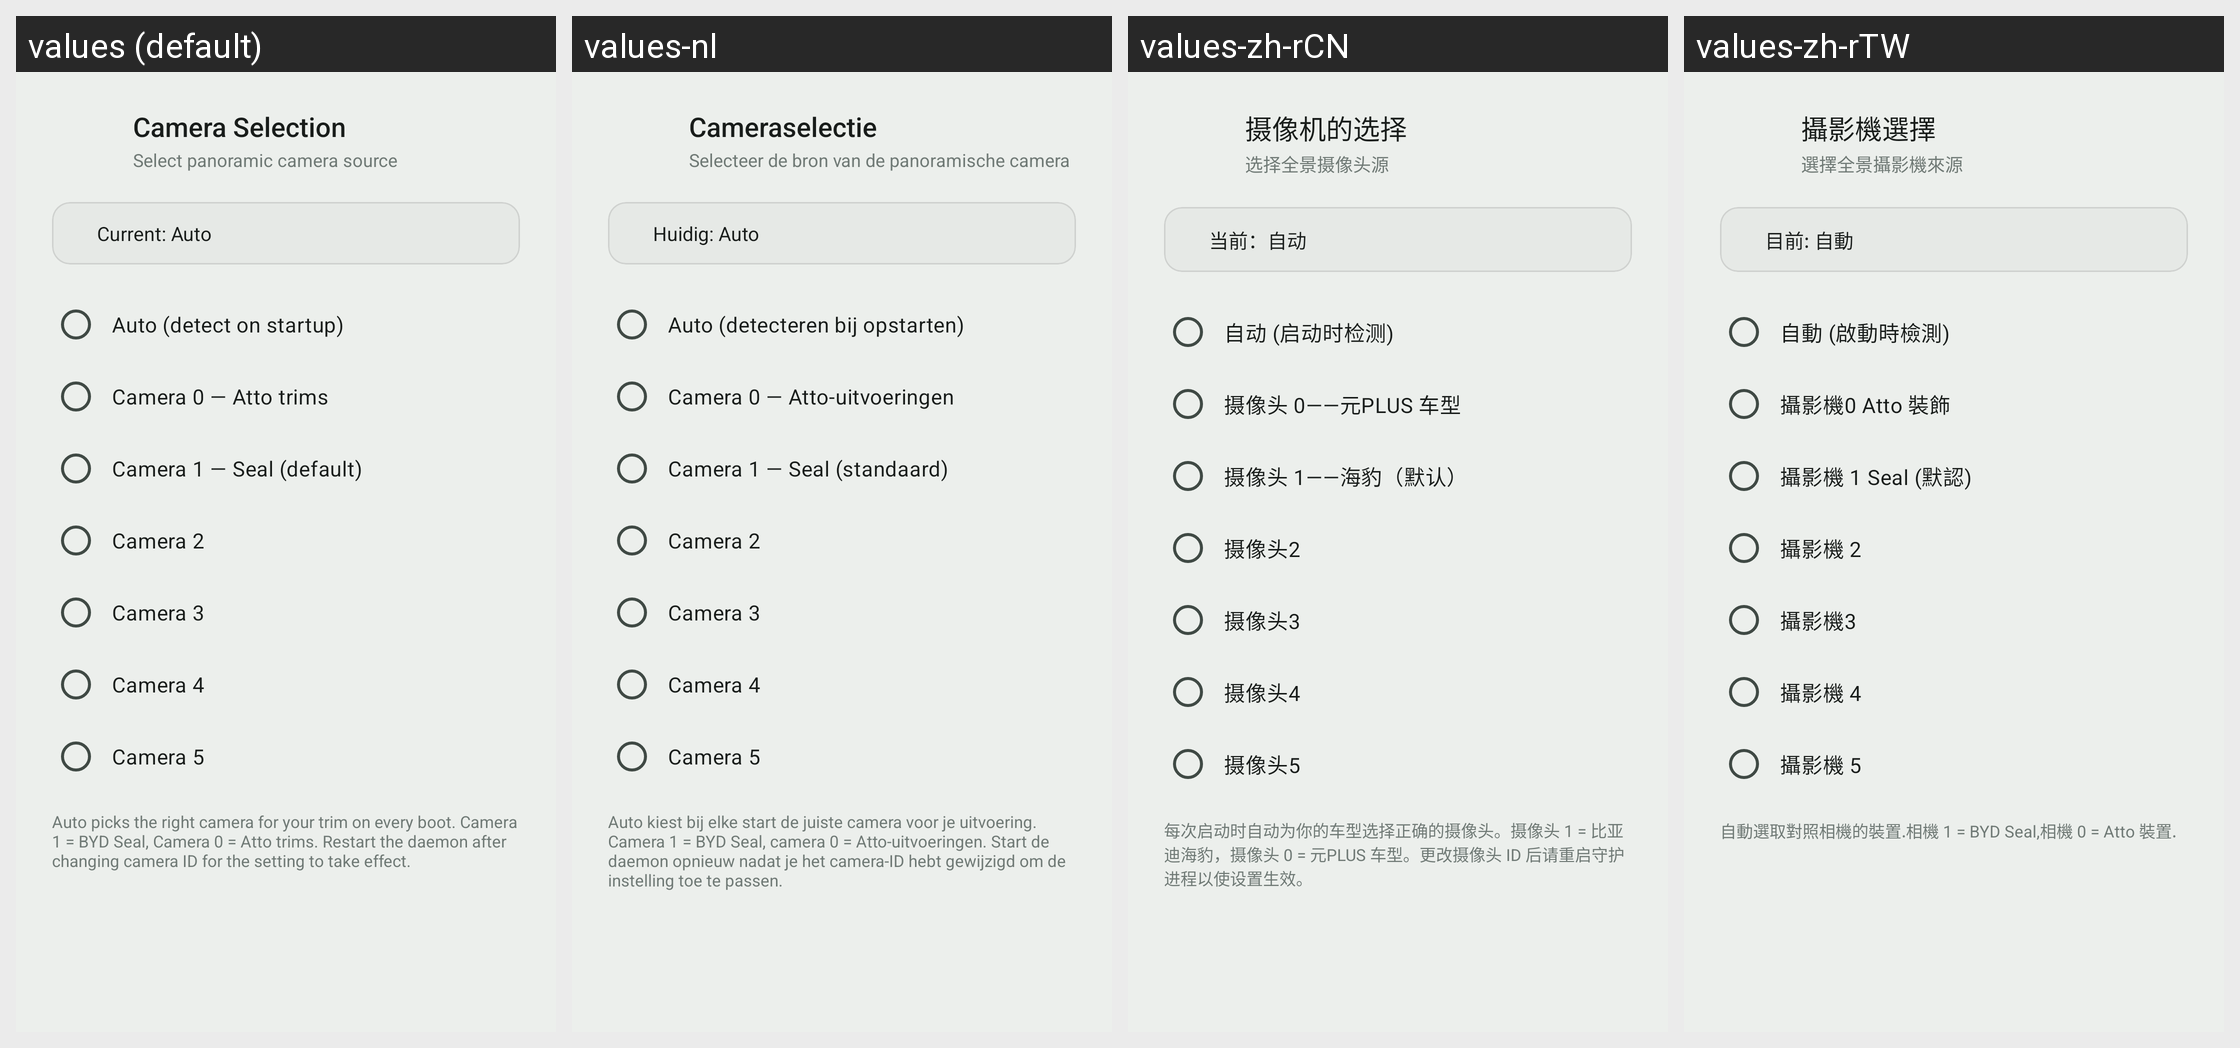

This grid shows one Android layout under several languages. Give, for every string resource on the screen, its name, the default text and each shown locale's text.
Android screen res/layout/dialog_camera_selection.xml rendered under 4 locales, left to right: values (default), values-nl, values-zh-rCN, values-zh-rTW. Device: Nexus 5 (rendered at 1080×1920; each locale shown at half size, 540×960, under a caption strip naming it); theme Theme.Overdrive.
Other locales in the repository, not shown: values-af, values-ar, values-ca, values-cs, values-da, values-de, values-el, values-en, values-es, values-fi, values-fr, values-he, values-hi, values-hu, values-it, values-ja, values-ko, values-nb, values-no, values-pl, values-pt, values-pt-rBR, values-ro, values-ru, values-sr, values-sv, values-th, values-tr, values-uk, values-vi.
Strings drawn on this screen, with the default value and each locale's value (text and hints the layout hard-codes, and strings that could not be matched under every locale, appear in the picture but are not listed):

camera_selection_title
  values: Camera Selection
  values-nl: Cameraselectie
  values-zh-rCN: 摄像机的选择
  values-zh-rTW: 攝影機選擇

camera_selection_subtitle
  values: Select panoramic camera source
  values-nl: Selecteer de bron van de panoramische camera
  values-zh-rCN: 选择全景摄像头源
  values-zh-rTW: 選擇全景攝影機來源

camera_current_auto
  values: Current: Auto
  values-nl: Huidig: Auto
  values-zh-rCN: 当前：自动
  values-zh-rTW: 目前: 自動

camera_option_auto
  values: Auto (detect on startup)
  values-nl: Auto (detecteren bij opstarten)
  values-zh-rCN: 自动 (启动时检测)
  values-zh-rTW: 自動 (啟動時檢測)

camera_option_0
  values: Camera 0 — Atto trims
  values-nl: Camera 0 — Atto-uitvoeringen
  values-zh-rCN: 摄像头 0——元PLUS 车型
  values-zh-rTW: 攝影機0 Atto 裝飾

camera_option_1
  values: Camera 1 — Seal (default)
  values-nl: Camera 1 — Seal (standaard)
  values-zh-rCN: 摄像头 1——海豹（默认）
  values-zh-rTW: 攝影機 1 Seal (默認)

camera_option_2
  values: Camera 2
  values-nl: Camera 2
  values-zh-rCN: 摄像头2
  values-zh-rTW: 攝影機 2

camera_option_3
  values: Camera 3
  values-nl: Camera 3
  values-zh-rCN: 摄像头3
  values-zh-rTW: 攝影機3

camera_option_4
  values: Camera 4
  values-nl: Camera 4
  values-zh-rCN: 摄像头4
  values-zh-rTW: 攝影機 4

camera_option_5
  values: Camera 5
  values-nl: Camera 5
  values-zh-rCN: 摄像头5
  values-zh-rTW: 攝影機 5

camera_selection_hint
  values: Auto picks the right camera for your trim on every boot. Camera 1 = BYD Seal, Camera 0 = Atto trims. Restart the daemon after changing camera ID for the setting to take effect.
  values-nl: Auto kiest bij elke start de juiste camera voor je uitvoering. Camera 1 = BYD Seal, camera 0 = Atto-uitvoeringen. Start de daemon opnieuw nadat je het camera-ID hebt gewijzigd om de instelling toe te passen.
  values-zh-rCN: 每次启动时自动为你的车型选择正确的摄像头。摄像头 1 = 比亚迪海豹，摄像头 0 = 元PLUS 车型。更改摄像头 ID 后请重启守护进程以使设置生效。
  values-zh-rTW: 自動選取對照相機的裝置.相機 1 = BYD Seal,相機 0 = Atto 裝置.
